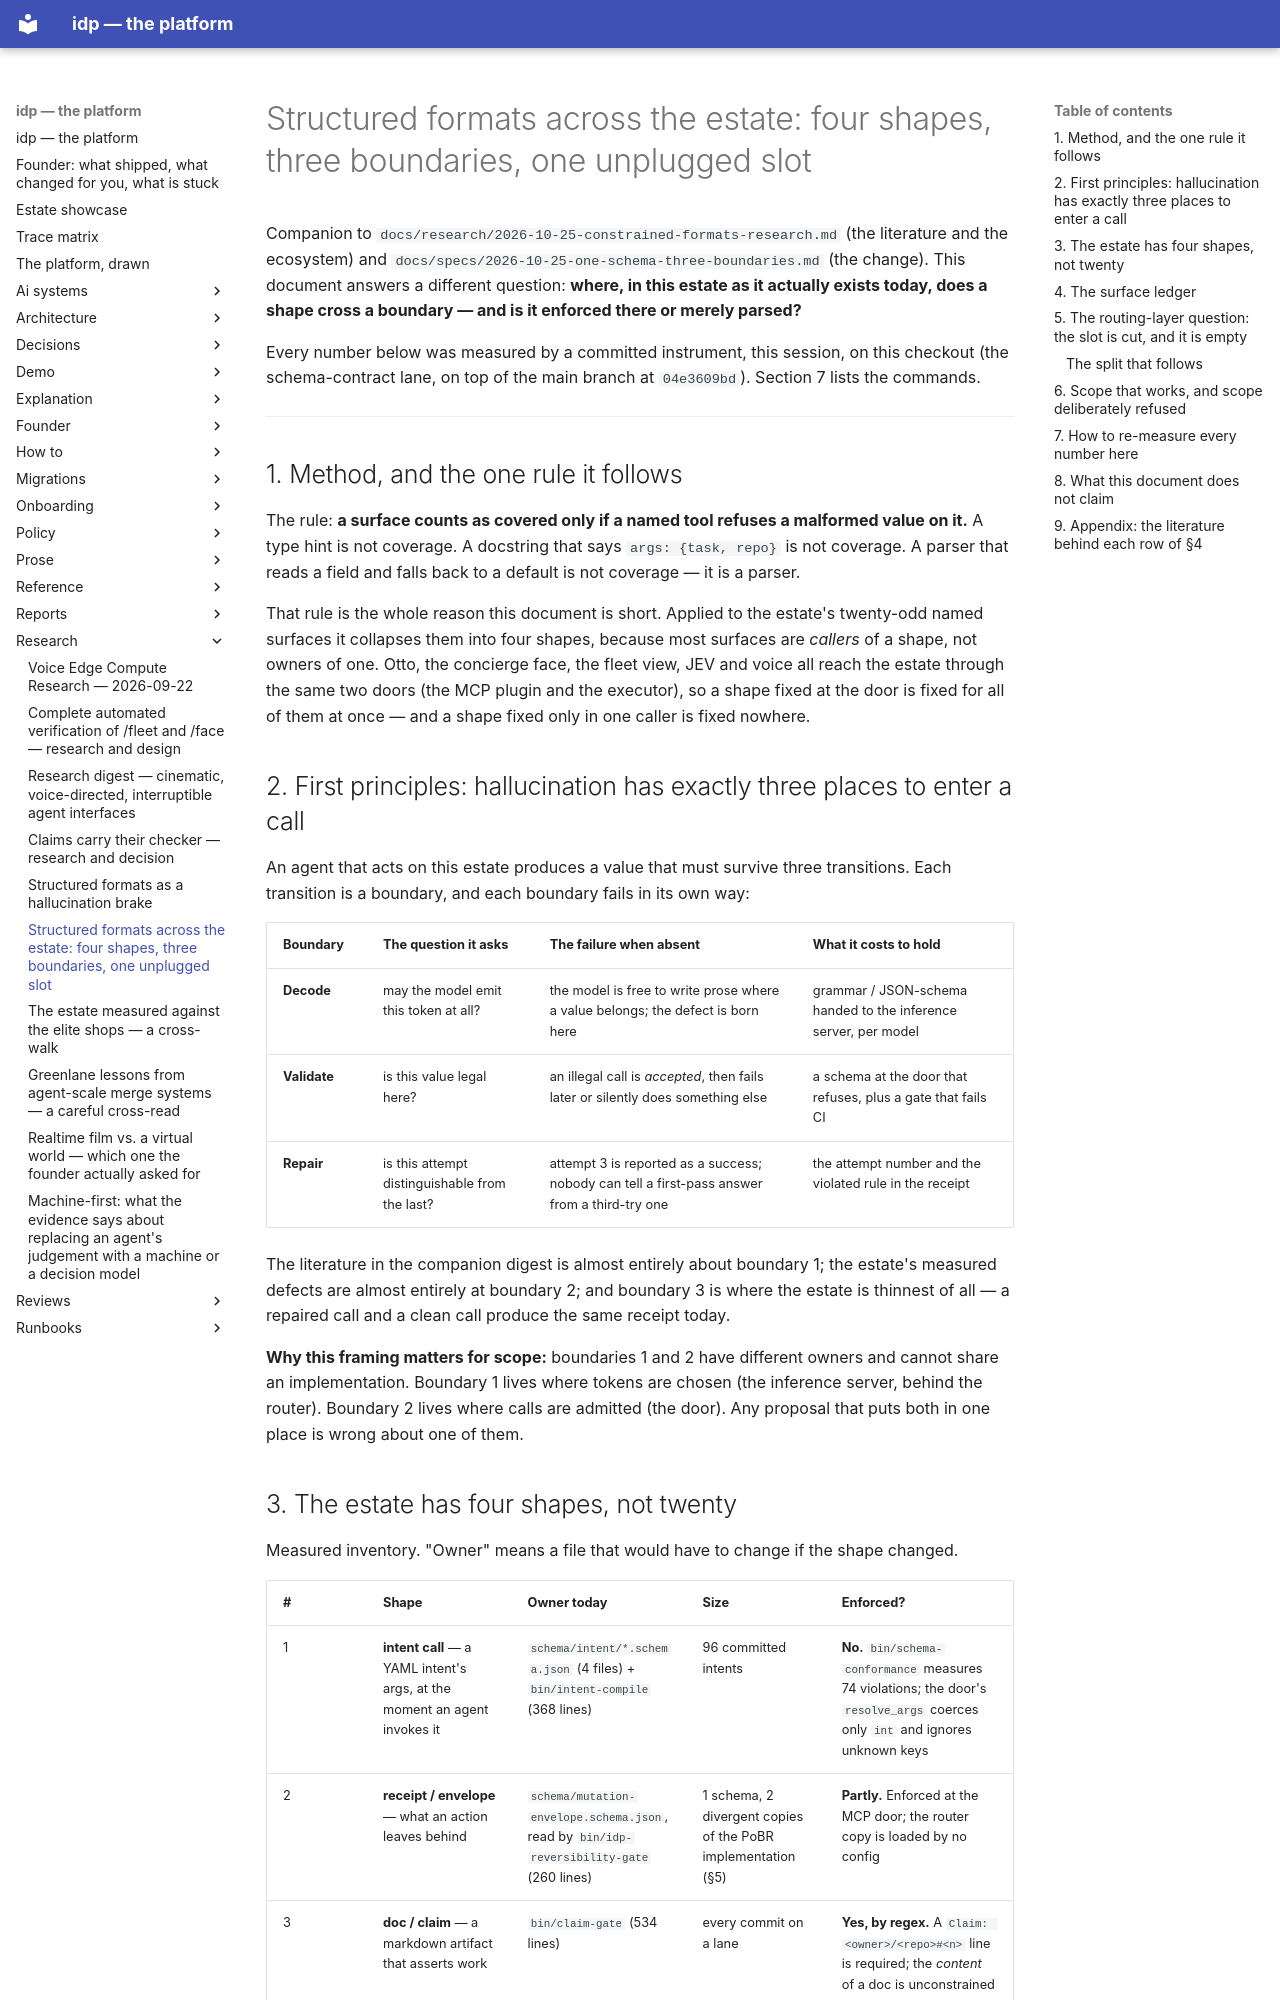

repository: chidionyema/idp · page: research/2026-10-25-constrained-formats-surfaces/index.html · generator: mkdocs

# Structured formats across the estate: four shapes, three boundaries, one unplugged slot

Companion to `docs/research/2026-10-25-constrained-formats-research.md` (the literature and the
ecosystem) and `docs/specs/2026-10-25-one-schema-three-boundaries.md` (the change). This document
answers a different question: **where, in this estate as it actually exists today, does a shape
cross a boundary — and is it enforced there or merely parsed?**

Every number below was measured by a committed instrument, this session, on this checkout
(the schema-contract lane, on top of the main branch at `04e3609bd`). Section 7 lists the commands.

---

## 1. Method, and the one rule it follows

The rule: **a surface counts as covered only if a named tool refuses a malformed value on it.**
A type hint is not coverage. A docstring that says `args: {task, repo}` is not coverage. A parser
that reads a field and falls back to a default is not coverage — it is a parser.

That rule is the whole reason this document is short. Applied to the estate's twenty-odd named
surfaces it collapses them into four shapes, because most surfaces are *callers* of a shape, not
owners of one. Otto, the concierge face, the fleet view, JEV and voice all reach the estate
through the same two doors (the MCP plugin and the executor), so a shape fixed at the door is
fixed for all of them at once — and a shape fixed only in one caller is fixed nowhere.

## 2. First principles: hallucination has exactly three places to enter a call

An agent that acts on this estate produces a value that must survive three transitions. Each
transition is a boundary, and each boundary fails in its own way:

| Boundary | The question it asks | The failure when absent | What it costs to hold |
|---|---|---|---|
| **Decode** | may the model emit this token at all? | the model is free to write prose where a value belongs; the defect is born here | grammar / JSON-schema handed to the inference server, per model |
| **Validate** | is this value legal here? | an illegal call is *accepted*, then fails later or silently does something else | a schema at the door that refuses, plus a gate that fails CI |
| **Repair** | is this attempt distinguishable from the last? | attempt 3 is reported as a success; nobody can tell a first-pass answer from a third-try one | the attempt number and the violated rule in the receipt |

The literature in the companion digest is almost entirely about boundary 1; the estate's measured
defects are almost entirely at boundary 2; and boundary 3 is where the estate is thinnest of all —
a repaired call and a clean call produce the same receipt today.

**Why this framing matters for scope:** boundaries 1 and 2 have different owners and cannot share
an implementation. Boundary 1 lives where tokens are chosen (the inference server, behind the
router). Boundary 2 lives where calls are admitted (the door). Any proposal that puts both in one
place is wrong about one of them.
